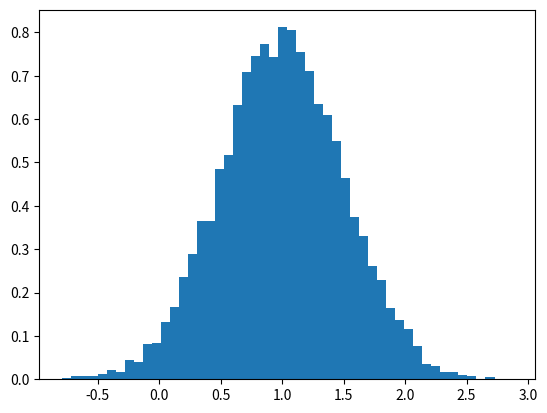

This chart was generated by the following Python code:
import numpy as np
import matplotlib.pyplot as plt

# differenza lista e array

a = np.array([1,2,3])
m = np.array([ [1,2,3], [4,5,6], [7,8,9] ])

a[0]
m[0][0]

i = np.ones(10)
i0 = np.zeros(5)

am = np.arange(1, 10, 1)
am2 = np.arange(1, 10, .5)

ln = np.linspace(1, 10, 5)
ln2 = np.linspace(1, 10, 8)


a.ndim
m.ndim

a.size
m.size

a.shape
m.shape


m1 = np.arange(1, 10, 1)
m1 = m1.reshape(3, 3)

m1 > 6
m1[m1 > 6]


n1 = np.array([1,2])
n2 = np.array([10, 10])

n1 + 50

n3 = np.arange(1, 100, 2)

n3.max()
n3.min()
n3.sum()

nm = np.array([[10, 20, 40], [50, 12, 56]])
nm.sum()
nm.min()

nm1 = np.array([[10, 20, 40], [50, 12, 56], [100, 34, 78]])
nm1.transpose()


mu = 1
sigma = 0.5

v = np.random.normal(mu, sigma, 10000)

plt.hist(v, bins=50, density=1)
plt.show()

